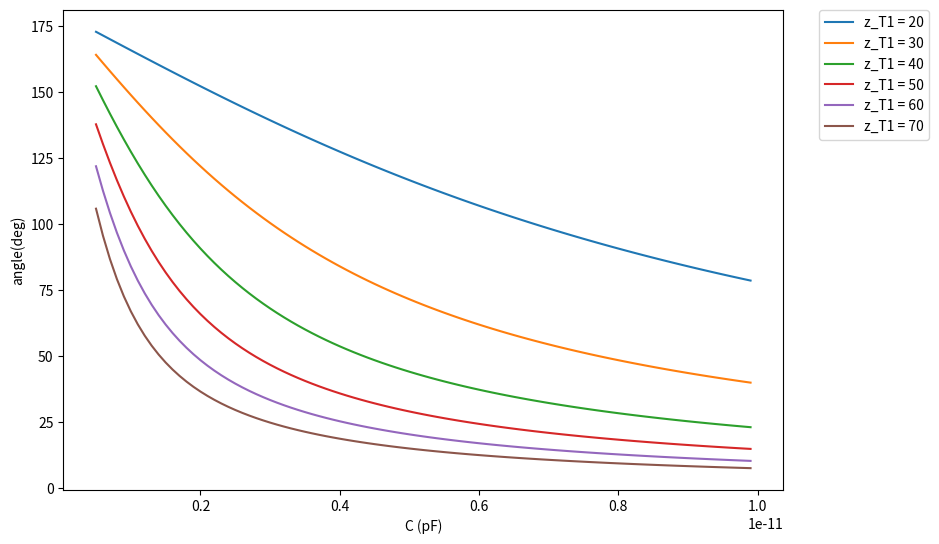

Reproduce this figure in Python.
from cmath import pi, atan
import numpy as np
from matplotlib import pyplot as plot

freq = 2.45e9
w = 2 * pi * freq

c_min = 0.5e-12
c_max = 10e-12
c_step = 0.1e-12
c = np.arange(c_min, c_max, c_step)

x = -1 / (w * c)

z0 = 50
z_T1 = np.arange(20, 80, 10)

rad_to_ang = 180 / pi

gamma_ang = []
for j in range(0, len(z_T1)):
    temp = []
    for i in range(0, len(c)):
        temp.append((pi + 2 * atan(z_T1[j] ** 2 / z0 / x[i]))*rad_to_ang)
    gamma_ang.append(temp)

plot.figure(1, figsize=(12, 6), dpi=80, facecolor='w', edgecolor='k')
for i in range(0, len(z_T1)):
    plot.plot(c, gamma_ang[i], label= "z_T1 = " + str(z_T1[i]))

plot.ylabel('angle(deg)')
plot.xlabel('C (pF)')
plot.subplots_adjust(left=0.1, right=0.7, top=0.9, bottom=0.1, hspace=0, wspace=0)
plot.legend(bbox_to_anchor=(1.05, 1), loc=2, borderaxespad=0.)  # loc=4 => bottom right corner

plot.show()
